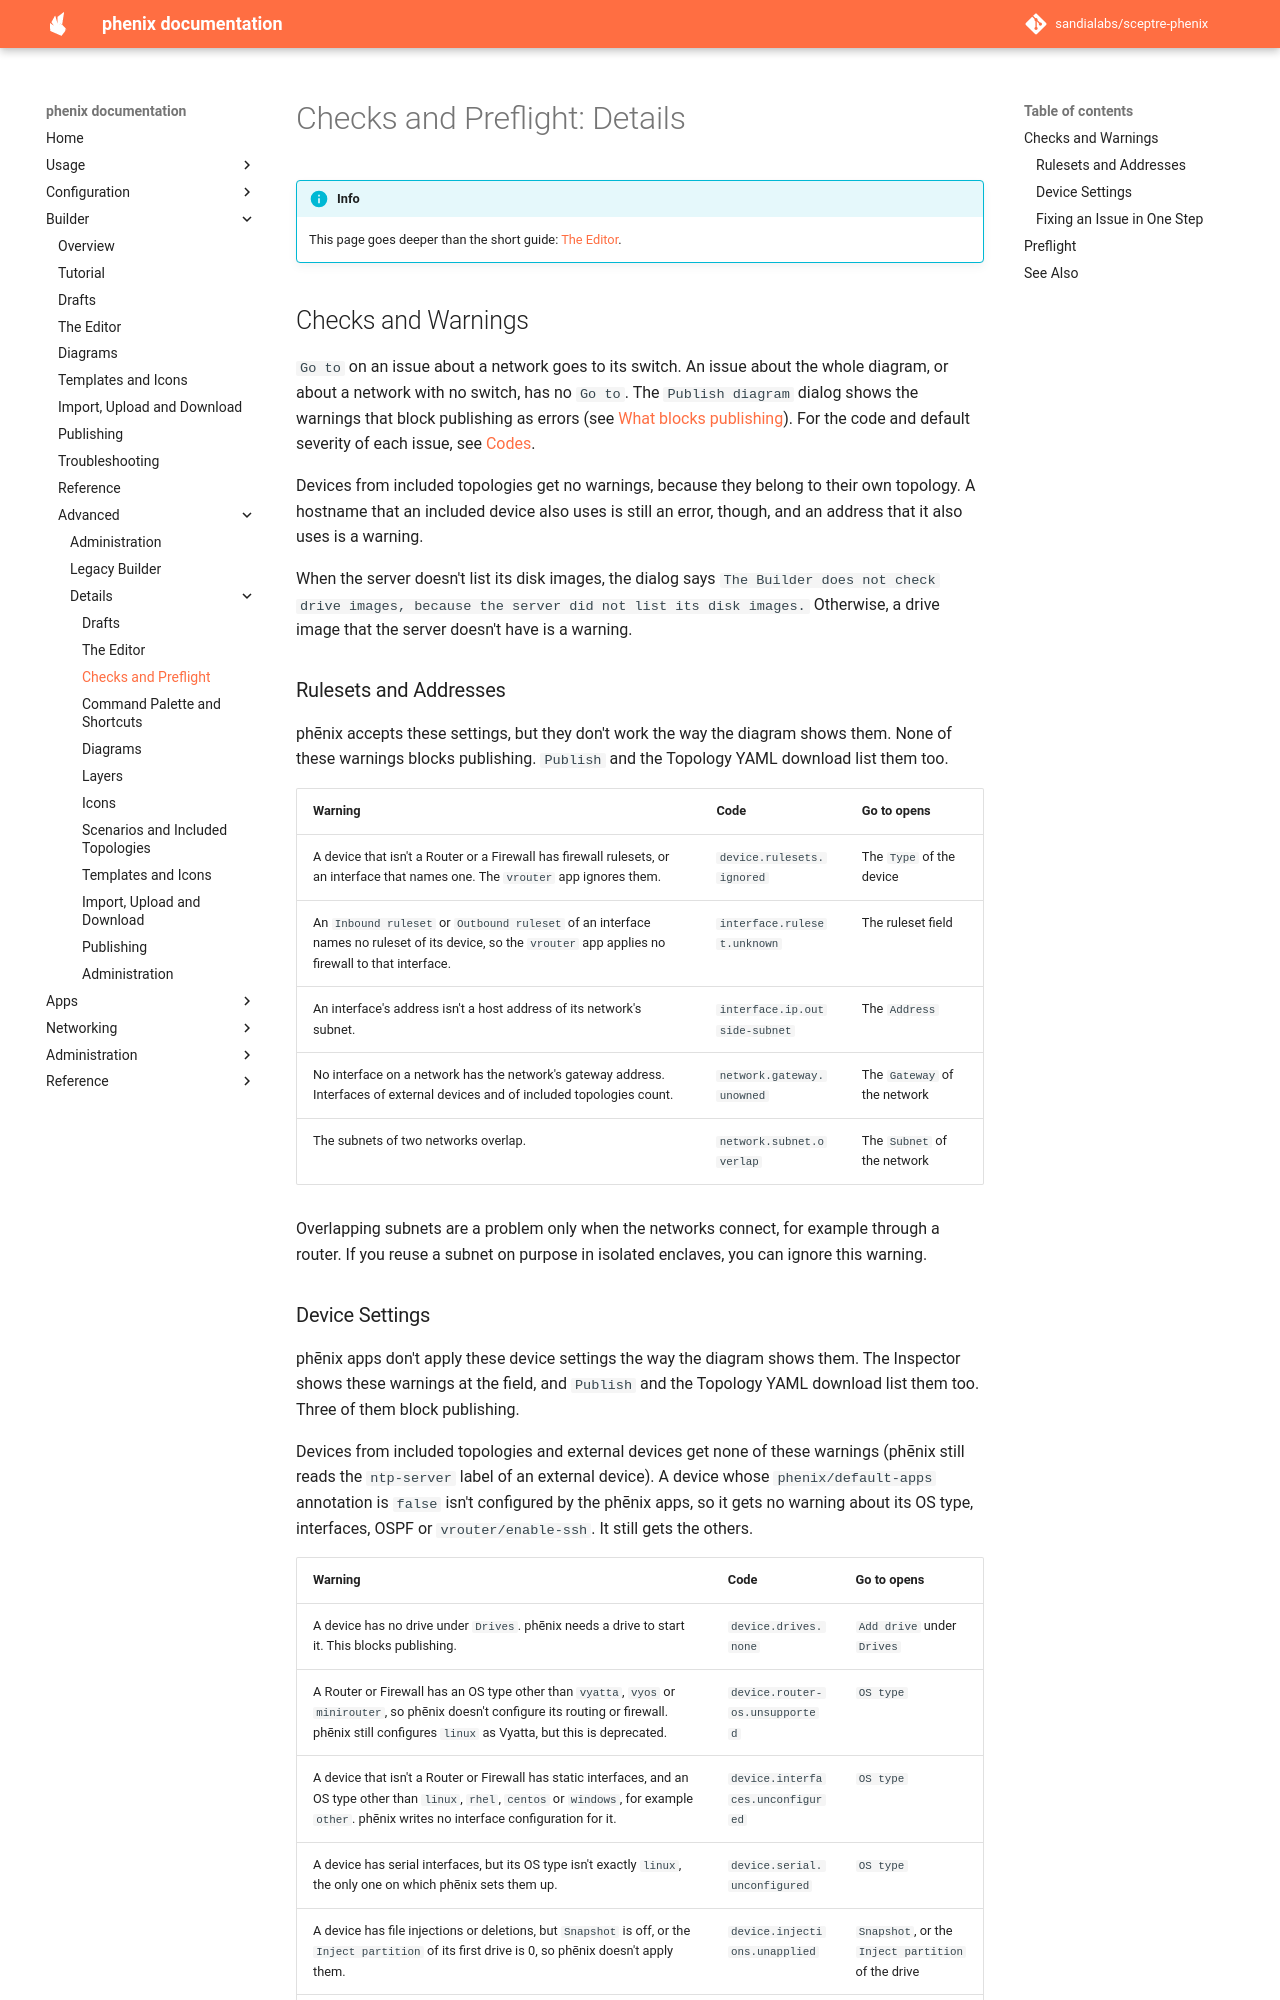

repository: sandialabs/sceptre-phenix · page: latest/builder/details/checks/index.html · generator: mkdocs

# Checks and Preflight: Details

!!! info
    This page goes deeper than the short guide:
    [The Editor](../editor.md#checks-and-warnings).

## Checks and Warnings

`Go to` on an issue about a network goes to its switch. An issue about the
whole diagram, or about a network with no switch, has no `Go to`. The
`Publish diagram` dialog shows the warnings that block publishing as errors
(see
[What blocks publishing](publishing.md#what-blocks-publishing)). For the code
and default severity of each issue, see [Codes](../reference.md#codes).

Devices from included topologies get no warnings, because they belong to
their own topology. A hostname that an included device also uses is still an
error, though, and an address that it also uses is a warning.

When the server doesn't list its disk images, the dialog says
`The Builder does not check drive images, because the server did not list its disk images.`
Otherwise, a drive image that the server doesn't have is a warning.

### Rulesets and Addresses

phēnix accepts these settings, but they don't work the way the diagram shows
them. None of these warnings blocks publishing. `Publish` and the Topology
YAML download list them too.

| Warning | Code | Go to opens |
| --- | --- | --- |
| A device that isn't a Router or a Firewall has firewall rulesets, or an interface that names one. The `vrouter` app ignores them. | `device.rulesets.ignored` | The `Type` of the device |
| An `Inbound ruleset` or `Outbound ruleset` of an interface names no ruleset of its device, so the `vrouter` app applies no firewall to that interface. | `interface.ruleset.unknown` | The ruleset field |
| An interface's address isn't a host address of its network's subnet. | `interface.ip.outside-subnet` | The `Address` |
| No interface on a network has the network's gateway address. Interfaces of external devices and of included topologies count. | `network.gateway.unowned` | The `Gateway` of the network |
| The subnets of two networks overlap. | `network.subnet.overlap` | The `Subnet` of the network |

Overlapping subnets are a problem only when the networks connect, for example
through a router. If you reuse a subnet on purpose in isolated enclaves, you
can ignore this warning.
